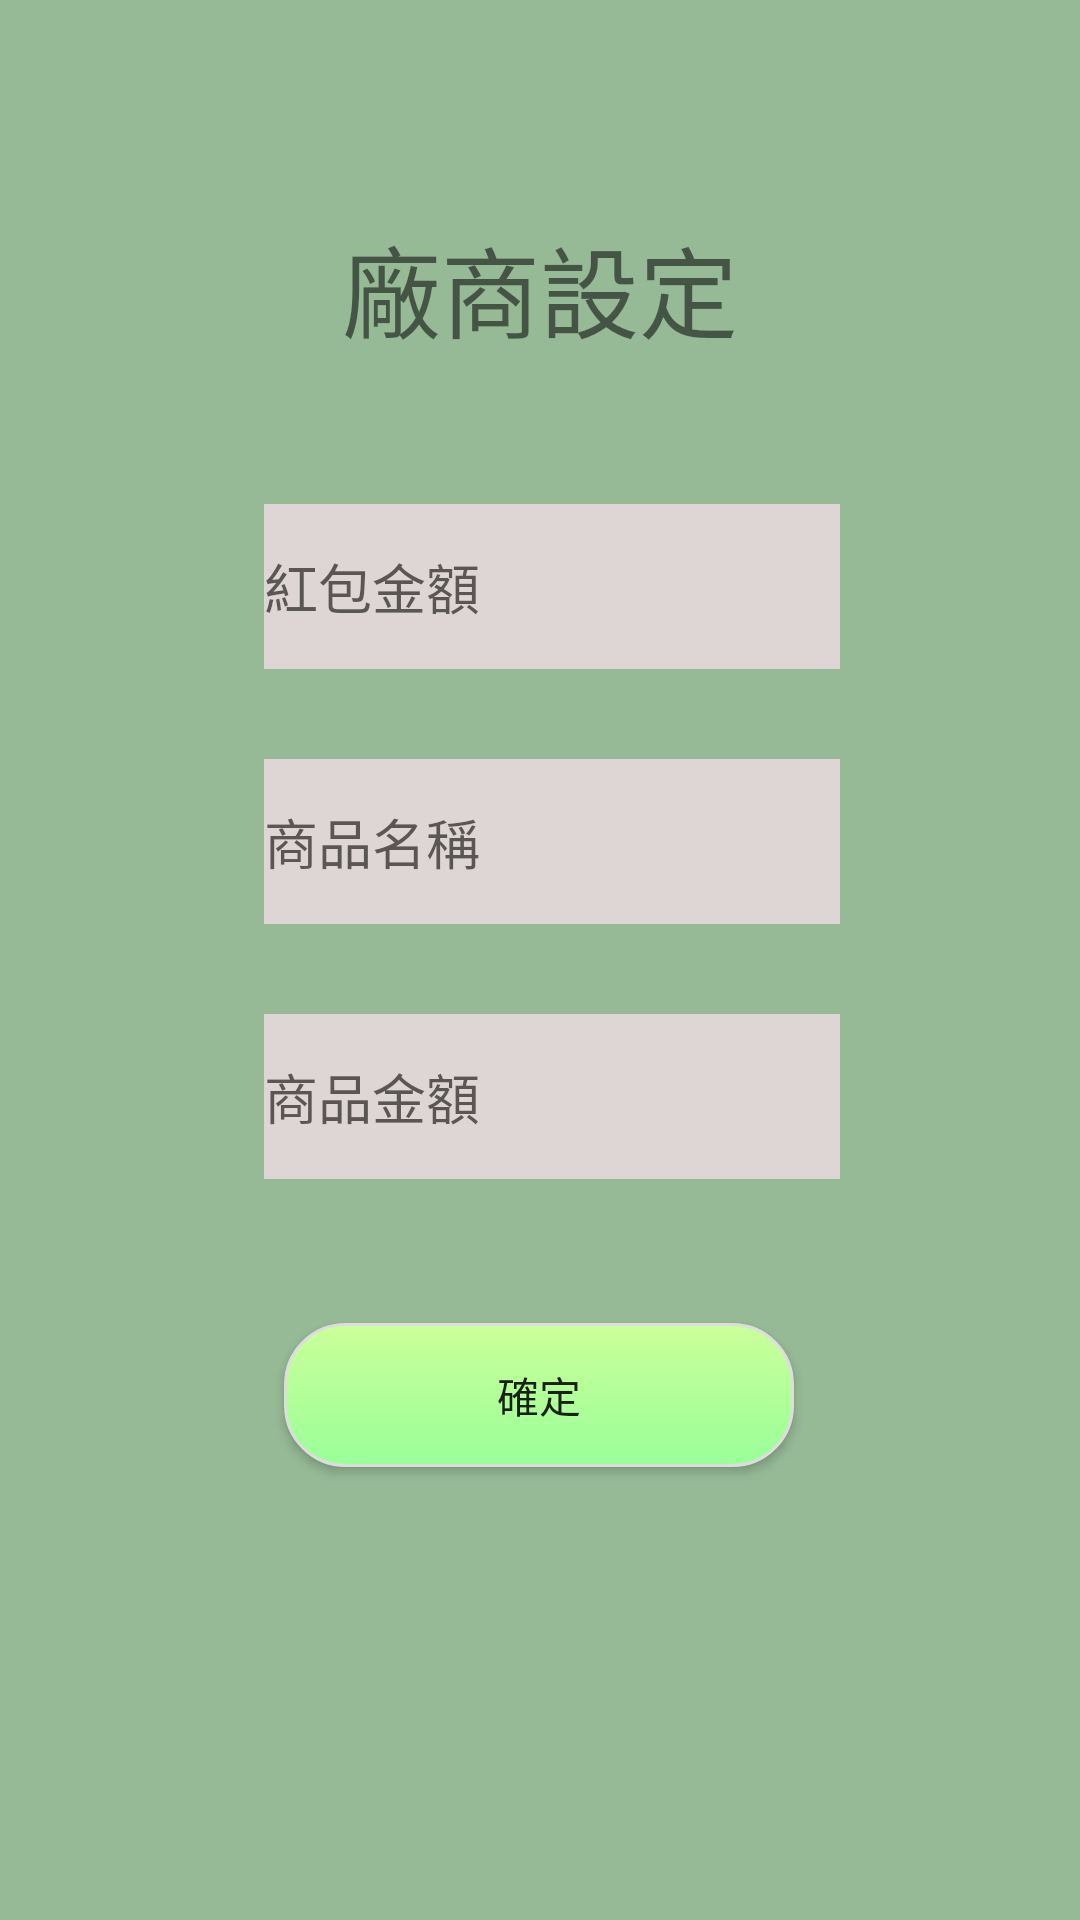

This screen was rendered from an Android layout file. Write that file and the resources it references.
<!-- AndroidManifest.xml: application theme AppTheme.NoActionBar -->
<!-- res/layout/activity_set_goods_money.xml -->
<?xml version="1.0" encoding="utf-8"?>
<androidx.constraintlayout.widget.ConstraintLayout xmlns:android="http://schemas.android.com/apk/res/android"
    xmlns:app="http://schemas.android.com/apk/res-auto"
    xmlns:tools="http://schemas.android.com/tools"
    android:layout_width="match_parent"
    android:layout_height="match_parent"
    android:background="#96B996"
    tools:context=".set_goods_money">

    <Button
        android:id="@+id/submit"
        android:layout_width="170dp"
        android:layout_height="wrap_content"
        android:layout_marginTop="48dp"
        android:background="@drawable/btn_style"
        android:text="確定"
        app:layout_constraintEnd_toEndOf="parent"
        app:layout_constraintHorizontal_bias="0.498"
        app:layout_constraintStart_toStartOf="parent"
        app:layout_constraintTop_toBottomOf="@+id/goods_cash" />

    <EditText
        android:id="@+id/pay_cash"
        android:layout_width="0dp"
        android:layout_height="55dp"
        android:layout_marginStart="8dp"
        android:layout_marginLeft="8dp"
        android:layout_marginTop="48dp"
        android:autoText="false"
        android:background="#EEE4D9D9"
        android:ems="10"
        android:hint="紅包金額"
        android:inputType="number"
        app:layout_constraintEnd_toEndOf="@+id/textView5"
        app:layout_constraintHorizontal_bias="0.0"
        app:layout_constraintStart_toStartOf="@+id/textView5"
        app:layout_constraintTop_toBottomOf="@+id/textView5" />

    <EditText
        android:id="@+id/goods_name"
        android:layout_width="0dp"
        android:layout_height="55dp"
        android:layout_marginStart="8dp"
        android:layout_marginLeft="8dp"
        android:layout_marginTop="30dp"
        android:background="#EEE4D9D9"
        android:ems="10"
        android:hint="商品名稱"
        android:inputType="textPersonName"
        app:layout_constraintEnd_toEndOf="@+id/textView5"
        app:layout_constraintHorizontal_bias="0.0"
        app:layout_constraintStart_toStartOf="@+id/textView5"
        app:layout_constraintTop_toBottomOf="@+id/pay_cash" />

    <EditText
        android:id="@+id/goods_cash"
        android:layout_width="0dp"
        android:layout_height="55dp"
        android:layout_marginTop="30dp"
        android:autoText="false"
        android:background="#EEE4D9D9"
        android:ems="10"
        android:hint="商品金額"
        android:inputType="number"
        app:layout_constraintEnd_toEndOf="@+id/textView5"
        app:layout_constraintHorizontal_bias="0.0"
        app:layout_constraintStart_toStartOf="@+id/goods_name"
        app:layout_constraintTop_toBottomOf="@+id/goods_name" />

    <TextView
        android:id="@+id/textView5"
        android:layout_width="200dp"
        android:layout_height="wrap_content"
        android:layout_marginTop="72dp"
        android:text="廠商設定"
        android:textAlignment="center"
        android:textSize="16pt"
        app:layout_constraintEnd_toEndOf="parent"
        app:layout_constraintHorizontal_bias="0.5"
        app:layout_constraintStart_toStartOf="parent"
        app:layout_constraintTop_toTopOf="parent" />
</androidx.constraintlayout.widget.ConstraintLayout>
<!-- resources referenced by this layout -->
<resources>
  <!-- drawable btn_style (drawable) -->
  <?xml version="1.0" encoding="utf-8"?>
  <selector xmlns:android="http://schemas.android.com/apk/res/android">
  
      
      <item android:state_pressed="true">
          
          <shape android:shape="rectangle">
              
              <corners android:radius="20dip" />
              
              <stroke android:width="1dip" android:color="#DDDDDD" />
              
              <gradient android:angle="-90" android:startColor="#77FFCC" android:endColor="#33FFAA"  />
          </shape>
      </item>
  
      
      <item android:color="@android:color/black">
          <shape android:shape="rectangle"  >
              <corners android:radius="20dip" />
              <stroke android:width="1dip" android:color="#DDDDDD" />
              <gradient android:angle="-90" android:startColor="#CCFF99" android:endColor="#99FF99"  />
          </shape>
      </item>
  
  </selector>
  <style name="AppTheme.NoActionBar" parent="AppTheme">
          <item name="windowNoTitle">true</item>
          <item name="windowActionBar">false</item>
          <item name="android:windowFullscreen">false</item>
      </style>
  <style name="AppTheme" parent="Theme.AppCompat.Light.DarkActionBar">
          
          <item name="colorPrimary">@color/colorPrimary</item>
          <item name="colorPrimaryDark">@color/colorPrimaryDark</item>
          <item name="colorAccent">@color/colorAccent</item>
      </style>
  <!-- not gathered from this repository: default colours our renderer supplied (Android Studio template values) -->
  <color name="colorPrimary">#FF6200EE</color>
  <color name="colorPrimaryDark">#FF3700B3</color>
  <color name="colorAccent">#FF03DAC5</color>
</resources>
